Run: headless pygame with SDL's dummy video driver; simulated clock (each Clock.tick advances the game by its frame time, no real sleeping); random seed 0; keys injected as events and as key.get_pressed() state; no mouse input.
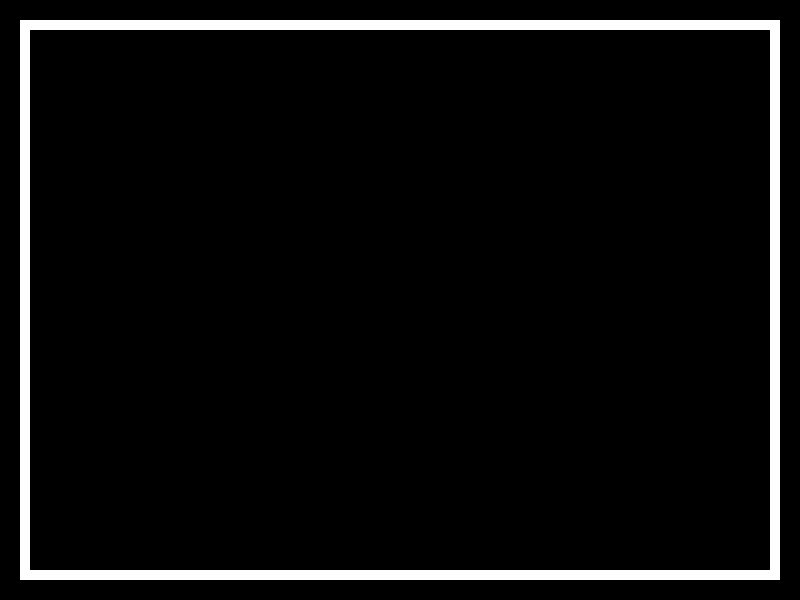
Frame 1 of 4 · flips 1–60 · no input
Frame 2 of 4 · flips 61–180 · tapped SPACE, RETURN · held RIGHT (→), D · screen unchanged from frame 1, image omitted
Frame 3 of 4 · flips 181–300 · held DOWN (↓), S · screen unchanged from frame 2, image omitted
Frame 4 of 4 · flips 301–420 · held LEFT (←), A, UP (↑), W · screen unchanged from frame 3, image omitted

The pygame program that drew these frames:

import sys
import pygame

# Pygame 초기화
pygame.init()

# 화면 크기 설정
screen_width = 800
screen_height = 600
screen = pygame.display.set_mode((screen_width, screen_height))

# 게임 타이틀 설정
pygame.display.set_caption("PONG")

# 색상 정의
BLACK = (0, 0, 0)       # 배경색 (검정)
WHITE = (255, 255, 255) # 테두리색 (하얀색)

# FPS 설정
fps_value = 60
clock = pygame.time.Clock()

# 테두리 및 여백 설정
border_thickness = 10    # 테두리 두께
border_padding = 10      # 테두리를 안쪽으로 더 옮길 여백

# 플레이 구역 설정
play_area_x = border_thickness + border_padding  # 구역의 X 좌표 시작점
play_area_y = border_thickness + border_padding  # 구역의 Y 좌표 시작점
play_area_width = screen_width - 2 * (border_thickness + border_padding)  # 구역의 너비
play_area_height = screen_height - 2 * (border_thickness + border_padding) # 구역의 높이

# 게임 루프
running = True
while running:
    for event in pygame.event.get():
        if event.type == pygame.QUIT:
            running = False

    # 화면을 검정색으로 채움 (전체 배경)
    screen.fill(BLACK)

    # 하얀색 테두리가 있는 직사각형을 그림
    pygame.draw.rect(screen, WHITE, (play_area_x, play_area_y, play_area_width, play_area_height), border_thickness)

    # 화면 업데이트
    pygame.display.update()

    # 초당 프레임 설정
    clock.tick(fps_value)

# Pygame 종료
pygame.quit()
sys.exit()
